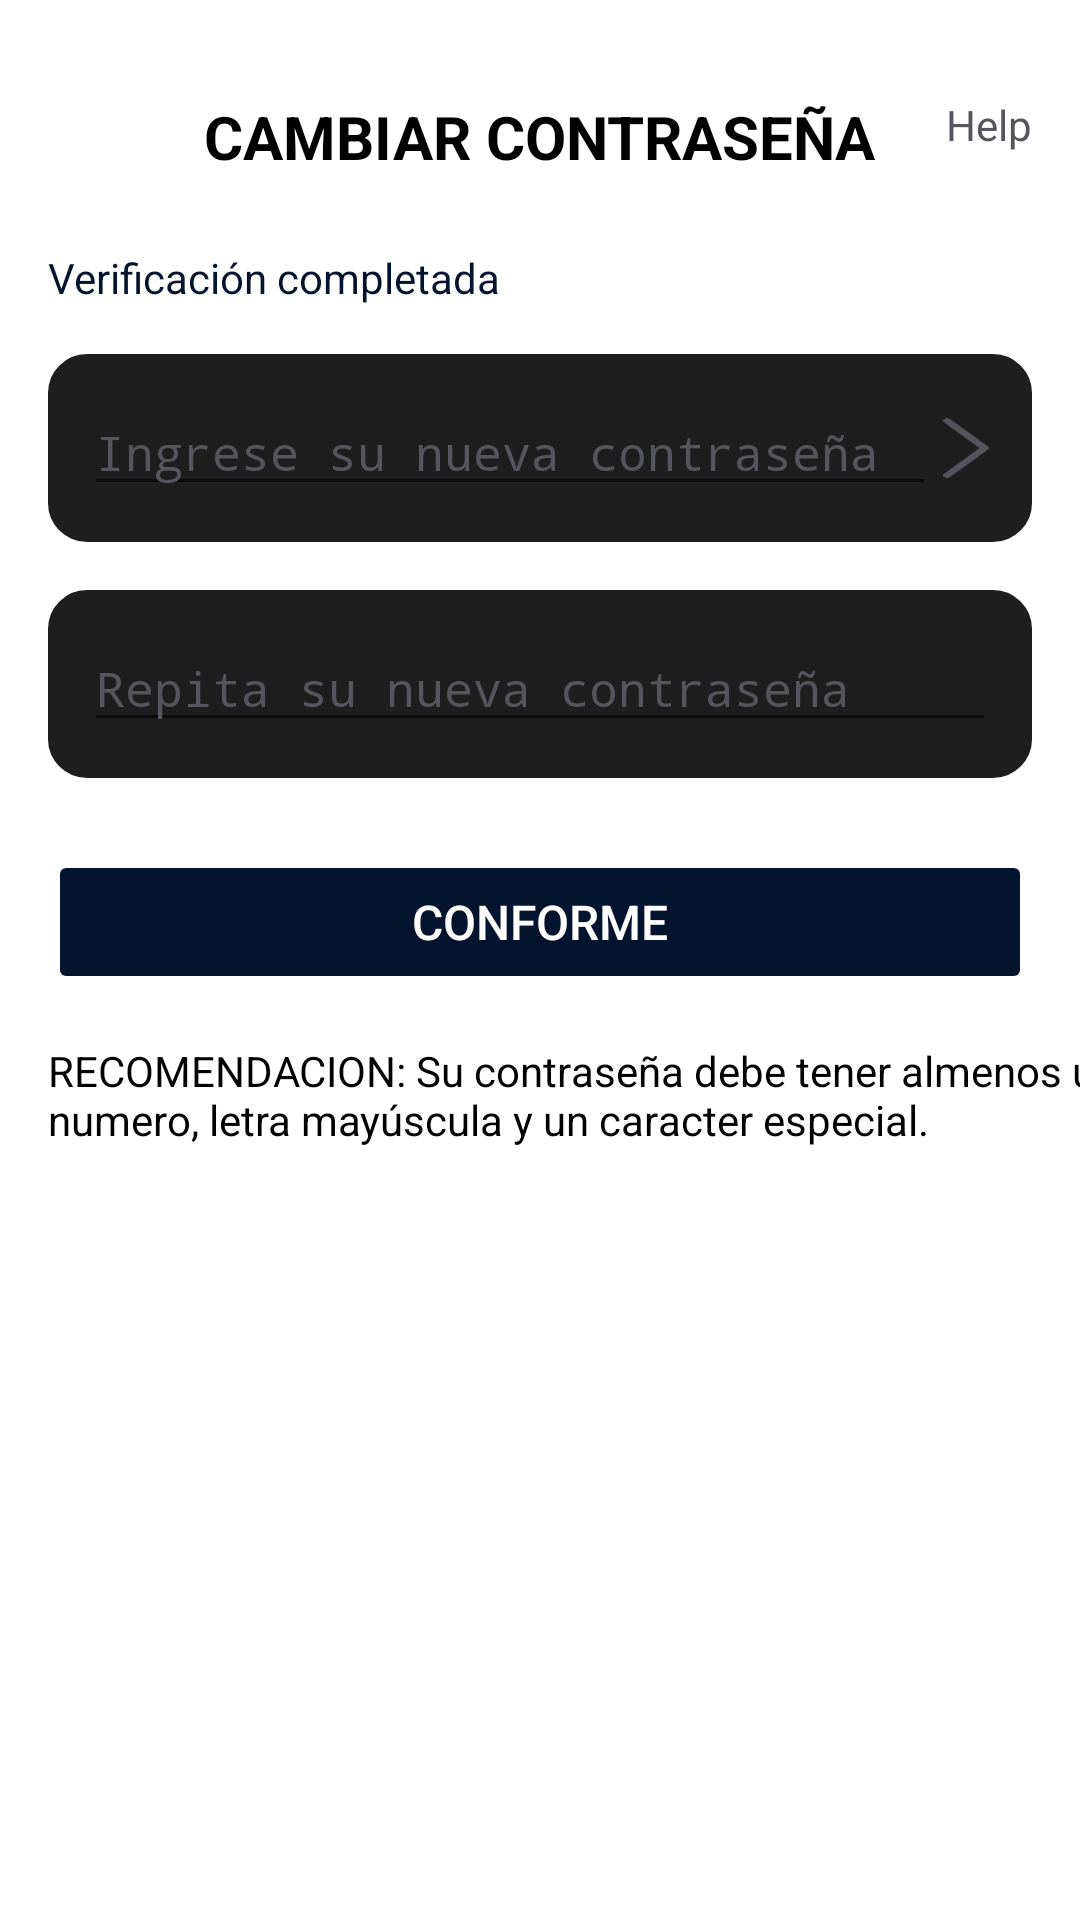

This screen was rendered from an Android layout file. Write that file and the resources it references.
<!-- AndroidManifest.xml: activity theme Theme.AppCompat.Light.NoActionBar -->
<!-- res/layout/activity_configuracion_cuenta_cambiar_password.xml -->
<?xml version="1.0" encoding="utf-8"?>
<androidx.constraintlayout.widget.ConstraintLayout xmlns:android="http://schemas.android.com/apk/res/android"
    xmlns:app="http://schemas.android.com/apk/res-auto"
    xmlns:tools="http://schemas.android.com/tools"
    android:id="@+id/main"
    android:layout_width="match_parent"
    android:layout_height="match_parent"
    tools:context=".PantUsuario.ConfiguracionCuenta.ConfiguracionCuentaCambiarPasswordActivity"
    android:background="@color/white">
        
        <TextView
            android:id="@+id/tvTitleAccountAuthentication"
            android:layout_width="wrap_content"
            android:layout_height="wrap_content"
            android:text="CAMBIAR CONTRASEÑA"
            android:textSize="20sp"
            android:textStyle="bold"
            android:textColor="@color/black"
            app:layout_constraintTop_toTopOf="parent"
            app:layout_constraintStart_toStartOf="parent"
            app:layout_constraintEnd_toEndOf="parent"
            android:layout_marginTop="32dp"/>

        
        <TextView
            android:id="@+id/tvHelp"
            android:layout_width="wrap_content"
            android:layout_height="wrap_content"
            android:text="Help"
            android:textSize="14sp"
            android:textColor="@color/colorGris"
            app:layout_goneMarginEnd="16dp"
            android:layout_marginTop="32dp"
            app:layout_constraintTop_toTopOf="parent"
            app:layout_constraintEnd_toEndOf="parent"
            android:layout_marginEnd="16dp"/>

        
        <TextView
            android:id="@+id/tvInstructions"
            android:layout_width="wrap_content"
            android:layout_height="wrap_content"
            android:text="Verificación completada"
            android:textSize="14sp"
            android:textColor="@color/colorMarineBlue"
            app:layout_constraintTop_toBottomOf="@+id/tvTitleAccountAuthentication"
            app:layout_constraintStart_toStartOf="parent"
            android:layout_marginTop="24dp"
            android:layout_marginStart="16dp"
            android:layout_marginEnd="16dp"/>

        
        <LinearLayout
            android:id="@+id/passwordLayout"
            android:layout_width="0dp"
            android:layout_height="wrap_content"
            android:orientation="horizontal"
            android:background="@drawable/rounded_button_background"
            android:padding="12dp"
            app:layout_constraintTop_toBottomOf="@+id/tvInstructions"
            app:layout_constraintStart_toStartOf="parent"
            app:layout_constraintEnd_toEndOf="parent"
            android:layout_marginTop="16dp"
            android:layout_marginEnd="16dp"
            android:layout_marginStart="16dp">

            <EditText
                android:id="@+id/editTextNuevaPassword"
                android:layout_width="0dp"
                android:layout_height="wrap_content"
                android:layout_weight="1"
                android:hint="Ingrese su nueva contraseña"
                android:inputType="textPassword"
                android:textColorHint="@color/colorGris"
                android:textColor="@color/white"
                android:textSize="16sp"/>

            <ImageView
                android:id="@+id/imagenViewVerPassword"
                android:layout_width="20dp"
                android:layout_height="20dp"
                android:src="@drawable/logo_derecha_normal"
                android:contentDescription="Show Password Icon"
                android:clickable="true"
                android:layout_gravity="center_vertical"/>
        </LinearLayout>
    <LinearLayout
        android:id="@+id/RepiteTupasswordLayout"
        android:layout_width="0dp"
        android:layout_height="wrap_content"
        android:orientation="horizontal"
        android:background="@drawable/rounded_button_background"
        android:padding="12dp"
        app:layout_constraintTop_toBottomOf="@+id/passwordLayout"
        app:layout_constraintStart_toStartOf="parent"
        app:layout_constraintEnd_toEndOf="parent"
        android:layout_marginTop="16dp"
        android:layout_marginEnd="16dp"
        android:layout_marginStart="16dp">

        <EditText
            android:id="@+id/editTextRepetirNuevaPassword"
            android:layout_width="0dp"
            android:layout_height="wrap_content"
            android:layout_weight="1"
            android:hint="Repita su nueva contraseña"
            android:inputType="textPassword"
            android:textColorHint="@color/colorGris"
            android:textColor="@color/white"
            android:textSize="16sp"/>

    </LinearLayout>

        
        <Button
            android:id="@+id/btnSubmit"
            android:layout_width="0dp"
            android:layout_height="wrap_content"
            android:text="CONFORME"
            android:backgroundTint="@color/colorMarineBlue"
            android:textColor="@color/white"
            android:enabled="false"
            android:textSize="16sp"
            app:layout_constraintTop_toBottomOf="@+id/RepiteTupasswordLayout"
            app:layout_constraintStart_toStartOf="parent"
            app:layout_constraintEnd_toEndOf="parent"
            android:layout_marginTop="24dp"
            android:layout_marginEnd="16dp"
            android:layout_marginStart="16dp"/>

        
        <TextView
            android:id="@+id/tvResetRecoveryPhone"
            android:layout_width="wrap_content"
            android:layout_height="wrap_content"
            android:text="RECOMENDACION: Su contraseña debe tener almenos un numero, letra mayúscula y un caracter especial."
            android:textSize="14sp"
            android:textColor="@color/black"
            app:layout_constraintTop_toBottomOf="@+id/btnSubmit"
            app:layout_constraintStart_toStartOf="parent"
            android:layout_marginTop="16dp"
            android:layout_marginEnd="16dp"
            android:layout_marginStart="16dp"/>

    </androidx.constraintlayout.widget.ConstraintLayout>
<!-- resources referenced by this layout -->
<resources>
  <color name="black">#FF000000</color>
  <color name="colorGris">#55555D</color>
  <color name="colorMarineBlue">#04142E</color>
  <color name="white">#FFFFFFFF</color>
  <!-- drawable logo_derecha_normal (drawable) -->
  <vector xmlns:android="http://schemas.android.com/apk/res/android"
      android:width="9.331dp"
      android:height="12.39dp"
      android:viewportWidth="9.331"
      android:viewportHeight="12.39">
    <path
        android:pathData="m0.468,12.344c-0.324,-0.102 -0.505,-0.37 -0.436,-0.645 0.029,-0.117 0.452,-0.437 3.727,-2.815l3.695,-2.683 -3.695,-2.683c-4.012,-2.914 -3.812,-2.748 -3.727,-3.077 0.045,-0.173 0.335,-0.384 0.574,-0.416 0.455,-0.062 0.192,-0.232 4.602,2.968 3.606,2.616 4.063,2.96 4.092,3.077 0.083,0.333 0.314,0.143 -4.043,3.311 -2.333,1.696 -4.076,2.936 -4.166,2.965 -0.194,0.061 -0.429,0.061 -0.622,-0z"
        android:fillColor="@color/colorGris"/>
  </vector>
  <!-- drawable rounded_button_background (drawable) -->
  <?xml version="1.0" encoding="utf-8"?>
  <shape xmlns:android="http://schemas.android.com/apk/res/android">
      
      <solid android:color="@color/colorGrisOscuro" />
  
      
      <corners android:radius="12dp" />
  
      
      <stroke
          android:width="2dp"
          android:color="@color/colorGrisOscuro" />
  
      
      <padding
          android:left="10dp"
          android:right="10dp"
          android:top="8dp"
          android:bottom="8dp" />
  </shape>
  <color name="colorGrisOscuro">#1E1E1F</color>
</resources>
